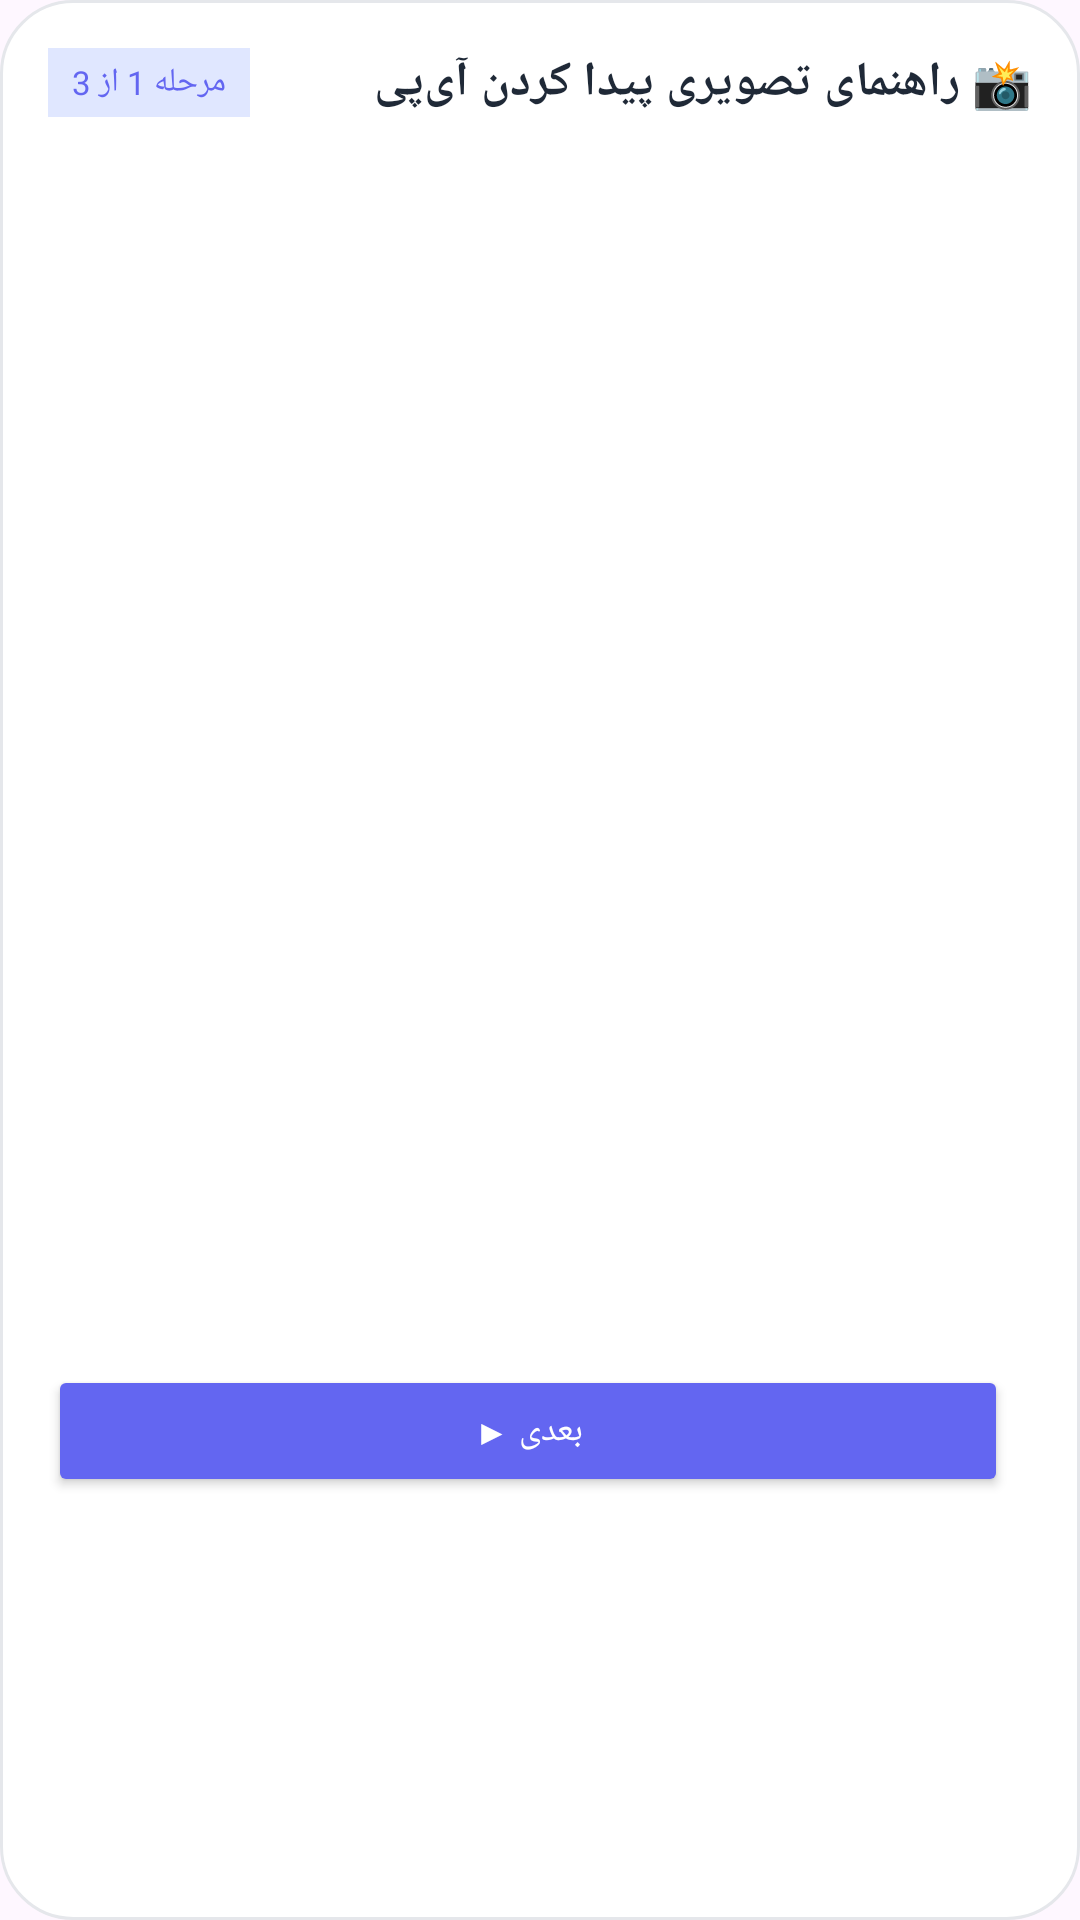

Produce the Android XML layout that renders to this screen, including the resource entries it uses.
<!-- AndroidManifest.xml: application theme Theme.Hamsepar -->
<!-- res/layout/dialog_visual_guide.xml -->
<?xml version="1.0" encoding="utf-8"?>
<LinearLayout xmlns:android="http://schemas.android.com/apk/res/android"
    xmlns:app="http://schemas.android.com/apk/res-auto"
    android:layout_width="match_parent"
    android:layout_height="wrap_content"
    android:orientation="vertical"
    android:padding="16dp"
    android:layoutDirection="rtl"
    android:background="@drawable/dialog_bg_rounded">

    
    <LinearLayout
        android:layout_width="match_parent"
        android:layout_height="wrap_content"
        android:orientation="horizontal"
        android:gravity="center_vertical"
        android:layout_marginBottom="16dp">

        <TextView
            android:layout_width="0dp"
            android:layout_height="wrap_content"
            android:layout_weight="1"
            android:text="📸 راهنمای تصویری پیدا کردن آی‌پی"
            android:textColor="#1F2937"
            android:textSize="16sp"
            android:textStyle="bold"
            android:fontFamily="@font/yekan" />

        <TextView
            android:layout_width="wrap_content"
            android:layout_height="wrap_content"
            android:text="مرحله 1 از 3"
            android:textColor="#6366F1"
            android:textSize="11sp"
            android:background="#E0E7FF"
            android:paddingLeft="8dp"
            android:paddingRight="8dp"
            android:paddingTop="4dp"
            android:paddingBottom="4dp"
            android:gravity="center"
            app:cornerRadius="12dp" />

    </LinearLayout>

    
    <androidx.viewpager2.widget.ViewPager2
        android:id="@+id/viewPagerGuide"
        android:layout_width="match_parent"
        android:layout_height="320dp"
        android:layout_marginBottom="16dp" />

    
    <com.google.android.material.tabs.TabLayout
        android:id="@+id/tabLayoutIndicator"
        android:layout_width="wrap_content"
        android:layout_height="wrap_content"
        android:layout_gravity="center"
        android:layout_marginBottom="16dp"
        app:tabIndicatorHeight="0dp"
        app:tabGravity="center"
        app:tabSelectedTextColor="#6366F1" />

    
    <LinearLayout
        android:layout_width="match_parent"
        android:layout_height="wrap_content"
        android:orientation="horizontal"
        android:gravity="center">

        <Button
            android:id="@+id/btnPrev"
            android:layout_width="0dp"
            android:layout_height="44dp"
            android:layout_weight="1"
            android:layout_marginEnd="8dp"
            android:backgroundTint="#9CA3AF"
            android:text="◀ قبلی"
            android:textColor="#FFFFFF"
            android:textSize="12sp"
            android:visibility="gone"
            app:cornerRadius="22dp" />

        <Button
            android:id="@+id/btnNext"
            android:layout_width="0dp"
            android:layout_height="44dp"
            android:layout_weight="1"
            android:layout_marginStart="8dp"
            android:backgroundTint="#6366F1"
            android:text="بعدی ▶"
            android:textColor="#FFFFFF"
            android:textSize="12sp"
            app:cornerRadius="22dp" />

    </LinearLayout>

</LinearLayout>
<!-- resources referenced by this layout -->
<resources>
  <!-- drawable dialog_bg_rounded (drawable) -->
  <?xml version="1.0" encoding="utf-8"?>
  <shape xmlns:android="http://schemas.android.com/apk/res/android">
      <solid android:color="#FFFFFF" />
      <corners android:radius="24dp" />
      <stroke
          android:width="1dp"
          android:color="#E5E7EB" />
      <padding
          android:left="0dp"
          android:top="0dp"
          android:right="0dp"
          android:bottom="0dp" />
  </shape>
  <style name="Theme.Hamsepar" parent="Base.Theme.Hamsepar" />
  <style name="Base.Theme.Hamsepar" parent="Theme.Material3.DayNight.NoActionBar">
          
          
      </style>
</resources>
